5-way image classification set "dataset" from GitHub (Sabira687/Coins); label vocabulary: 100 tenge, 10 tenge, 20 tenge, 50 tenge, 5 tenge.

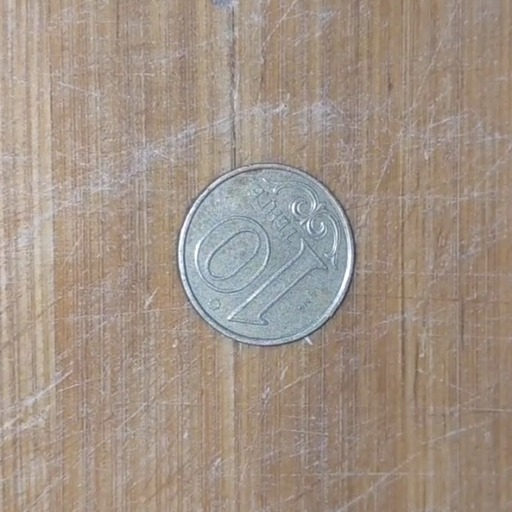
Label: 10 tenge

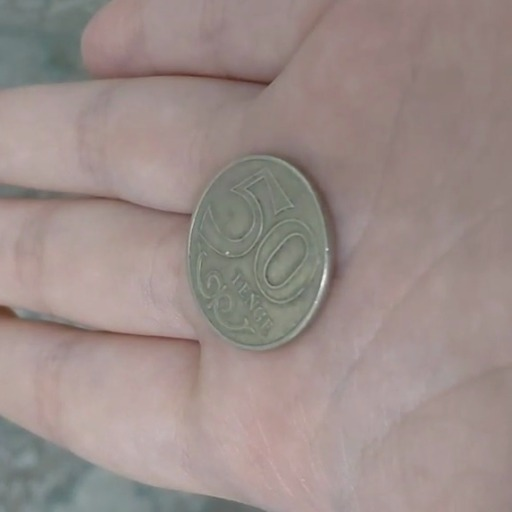
Label: 50 tenge

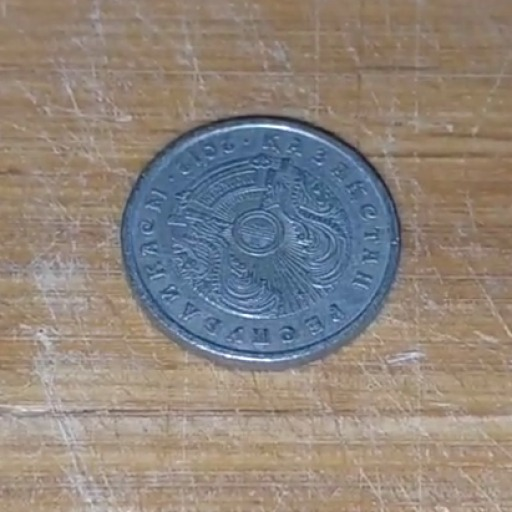
Label: 20 tenge

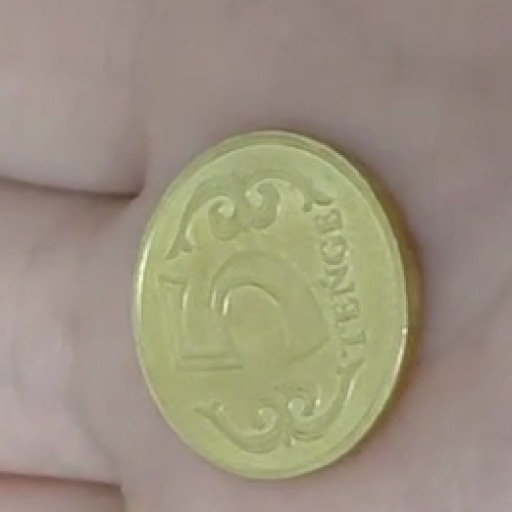
Label: 5 tenge

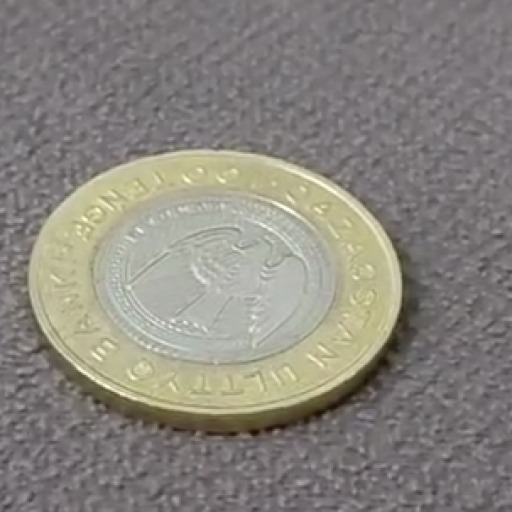
Label: 100 tenge

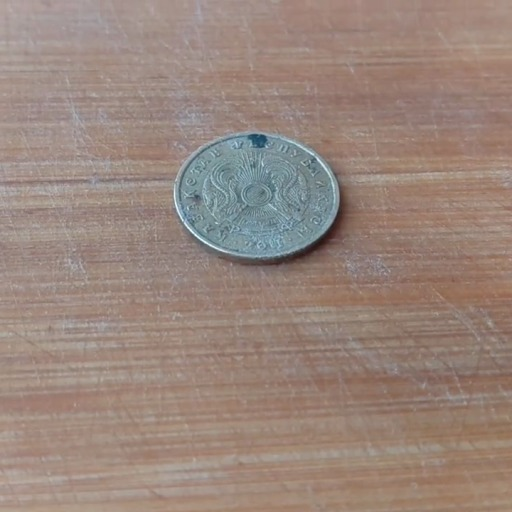
Label: 10 tenge
